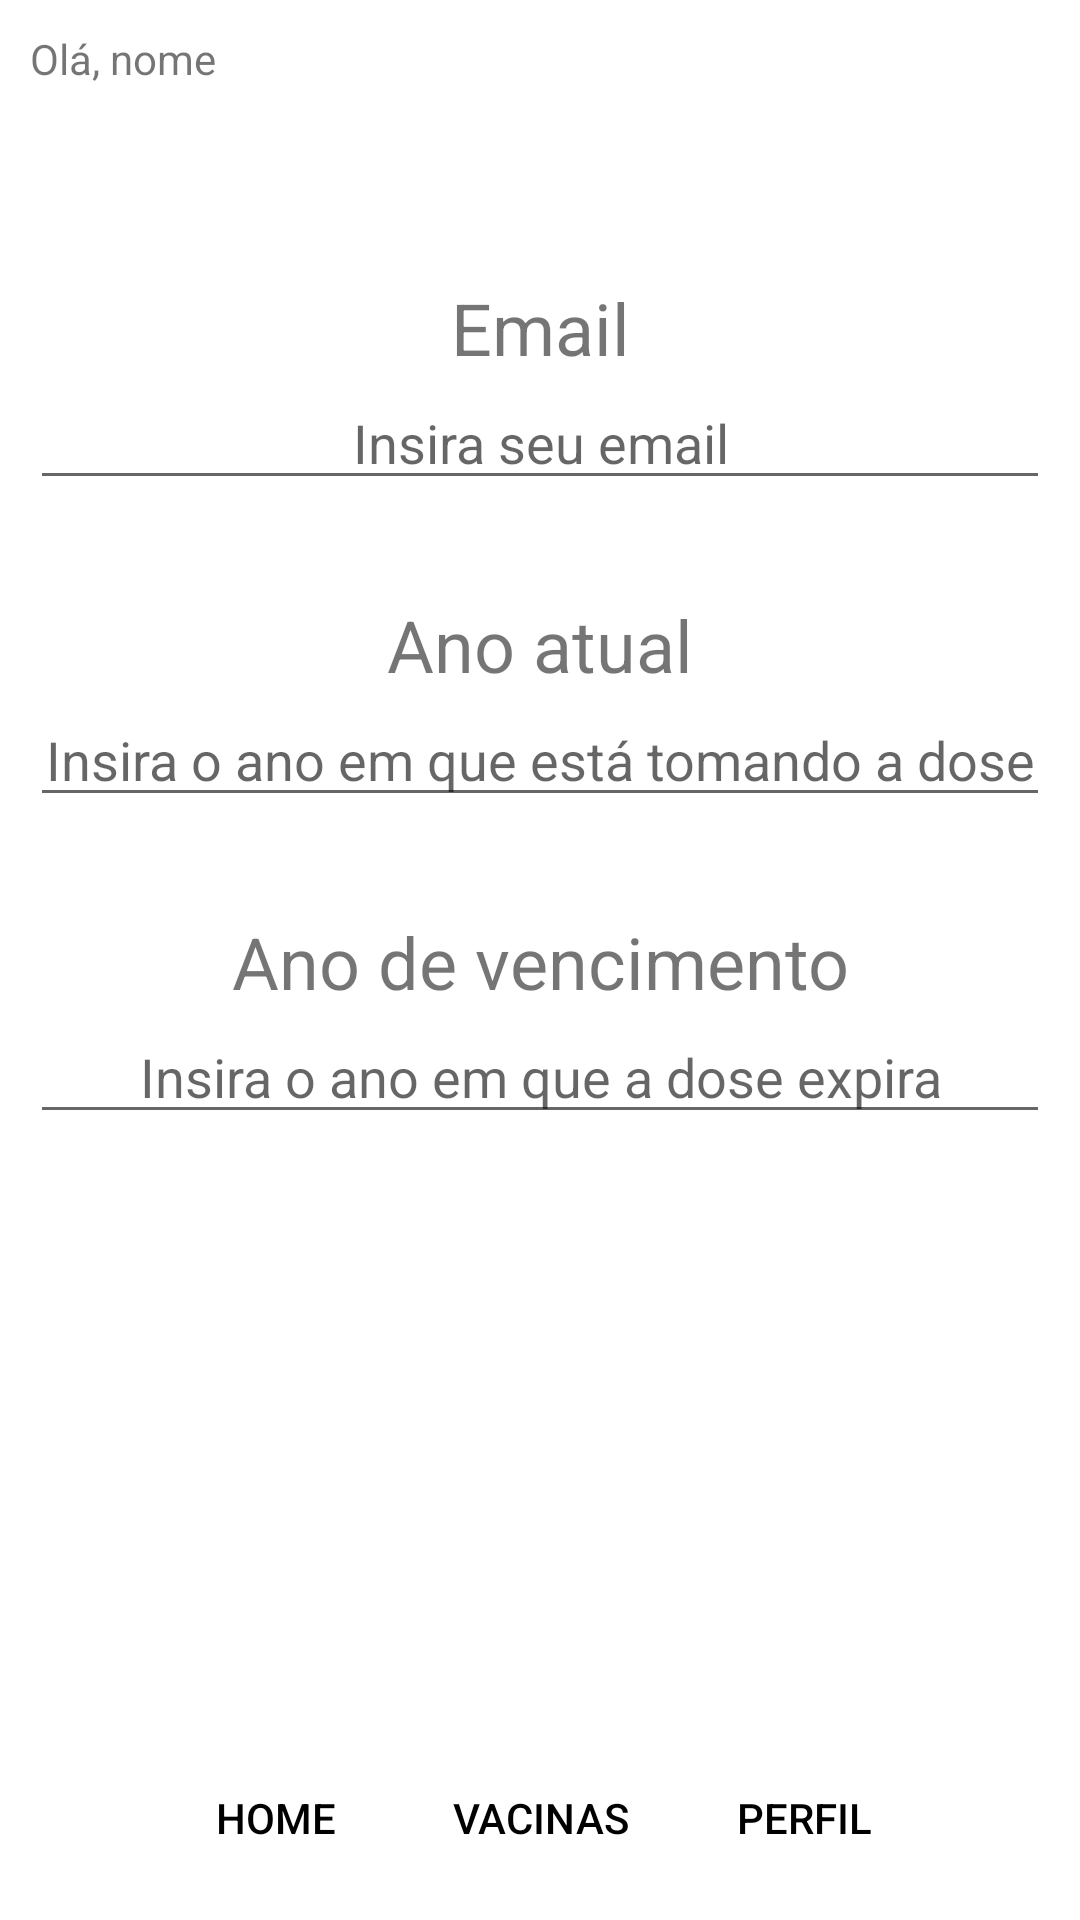

Write the Android layout XML for this screen, with the resource values it uses.
<!-- AndroidManifest.xml: application theme Theme.VacinaCard -->
<!-- res/layout/activity_vacina_form.xml -->
<?xml version="1.0" encoding="utf-8"?>
<androidx.constraintlayout.widget.ConstraintLayout xmlns:android="http://schemas.android.com/apk/res/android"
    xmlns:app="http://schemas.android.com/apk/res-auto"
    xmlns:tools="http://schemas.android.com/tools"
    android:layout_width="match_parent"
    android:layout_height="match_parent"
    android:padding="10dp"
    tools:context=".VacinaFormActivity">

    <TextView
        android:id="@+id/txv_nome"
        android:layout_width="wrap_content"
        android:layout_height="wrap_content"
        android:text="Olá, nome"
        app:layout_constraintStart_toStartOf="parent"
        app:layout_constraintTop_toTopOf="parent" />

    <TextView
        android:id="@+id/txv_nome_vacina"
        android:layout_width="wrap_content"
        android:layout_height="wrap_content"
        android:layout_marginTop="64dp"
        android:text="Email"
        android:textSize="24sp"
        app:layout_constraintEnd_toEndOf="parent"
        app:layout_constraintStart_toStartOf="parent"
        app:layout_constraintTop_toBottomOf="@+id/txv_nome" />

    <EditText
        android:id="@+id/edt_nome_vacina"
        android:layout_width="match_parent"
        android:layout_height="wrap_content"
        android:gravity="center"
        android:hint="Insira seu email"
        android:inputType="textEmailAddress"
        app:layout_constraintTop_toBottomOf="@id/txv_nome_vacina" />

    <TextView
        android:id="@+id/txv_data_dose"
        android:layout_width="wrap_content"
        android:layout_height="wrap_content"
        android:layout_marginTop="32dp"
        android:text="Ano atual"
        android:textSize="24sp"
        app:layout_constraintEnd_toEndOf="parent"
        app:layout_constraintStart_toStartOf="parent"
        app:layout_constraintTop_toBottomOf="@+id/edt_nome_vacina" />

    <EditText
        android:id="@+id/edt_data_dose"
        android:layout_width="match_parent"
        android:layout_height="wrap_content"
        android:gravity="center"
        android:hint="Insira o ano em que está tomando a dose"
        android:inputType="textPassword"
        app:layout_constraintTop_toBottomOf="@id/txv_data_dose" />

    <TextView
        android:id="@+id/txv_data_vencimento"
        android:layout_width="wrap_content"
        android:layout_height="wrap_content"
        android:layout_marginTop="32dp"
        android:text="Ano de vencimento"
        android:textSize="24sp"
        app:layout_constraintEnd_toEndOf="parent"
        app:layout_constraintStart_toStartOf="parent"
        app:layout_constraintTop_toBottomOf="@+id/edt_data_dose" />

    <EditText
        android:id="@+id/edt_data_vencimento"
        android:layout_width="match_parent"
        android:layout_height="wrap_content"
        android:gravity="center"
        android:hint="Insira o ano em que a dose expira"
        android:inputType="textPassword"
        app:layout_constraintTop_toBottomOf="@id/txv_data_vencimento" />



    <LinearLayout
        android:id="@+id/linear"
        android:layout_width="wrap_content"
        android:layout_height="wrap_content"
        android:orientation="horizontal"
        app:layout_constraintBottom_toBottomOf="parent"
        app:layout_constraintEnd_toEndOf="parent"
        app:layout_constraintStart_toStartOf="parent">

        <Button
            android:id="@+id/btn_home"
            style="?android:attr/borderlessButtonStyle"
            android:layout_width="wrap_content"
            android:layout_height="wrap_content"
            android:text="home"
            android:textColor="@color/black" />

        <Button
            android:id="@+id/btn_vacinas"
            style="?android:attr/borderlessButtonStyle"
            android:layout_width="wrap_content"
            android:layout_height="wrap_content"
            android:text="vacinas"
            android:textColor="@color/black" />

        <Button
            android:id="@+id/btn_perfil"
            style="?android:attr/borderlessButtonStyle"
            android:layout_width="wrap_content"
            android:layout_height="wrap_content"
            android:text="perfil"
            android:textColor="@color/black" />

    </LinearLayout>


</androidx.constraintlayout.widget.ConstraintLayout>
<!-- resources referenced by this layout -->
<resources>
  <style name="Theme.VacinaCard" parent="Theme.MaterialComponents.DayNight.DarkActionBar">
          
          <item name="colorPrimary">@color/purple_500</item>
          <item name="colorPrimaryVariant">@color/purple_700</item>
          <item name="colorOnPrimary">@color/white</item>
          
          <item name="colorSecondary">@color/teal_200</item>
          <item name="colorSecondaryVariant">@color/teal_700</item>
          <item name="colorOnSecondary">@color/black</item>
          
          <item name="android:statusBarColor" tools:targetApi="l">?attr/colorPrimaryVariant</item>
          
      </style>
  <!-- not gathered from this repository: default colours our renderer supplied (Android Studio template values) -->
  <color name="purple_500">#FF6200EE</color>
  <color name="purple_700">#FF3700B3</color>
  <color name="teal_200">#FF03DAC5</color>
  <color name="teal_700">#FF018786</color>
  <color name="black">#FF000000</color>
  <color name="white">#FFFFFFFF</color>
</resources>
